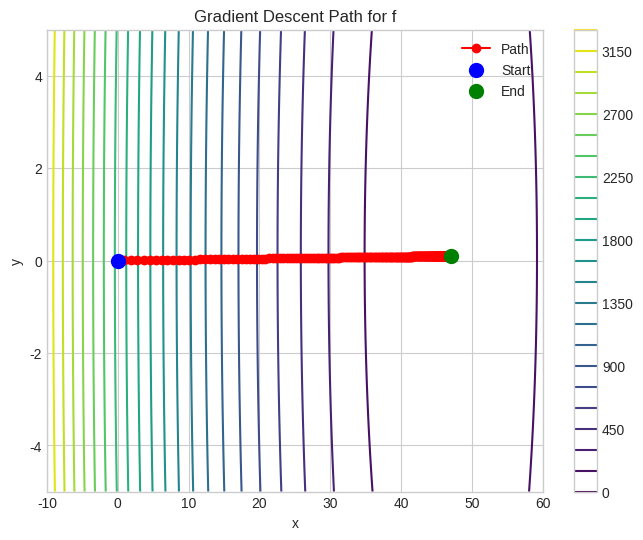
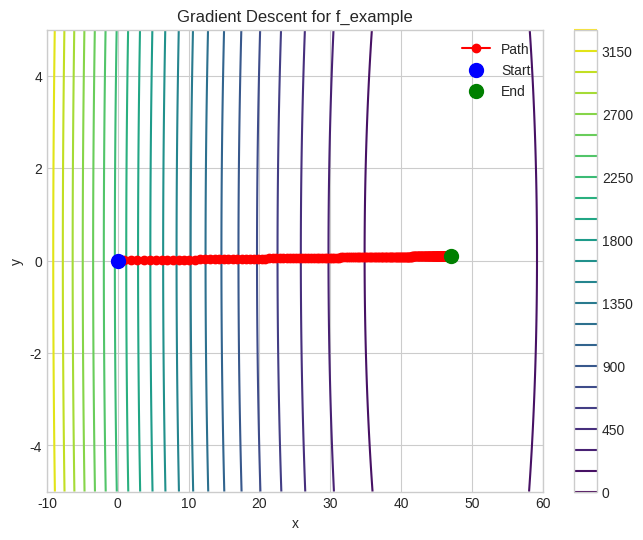
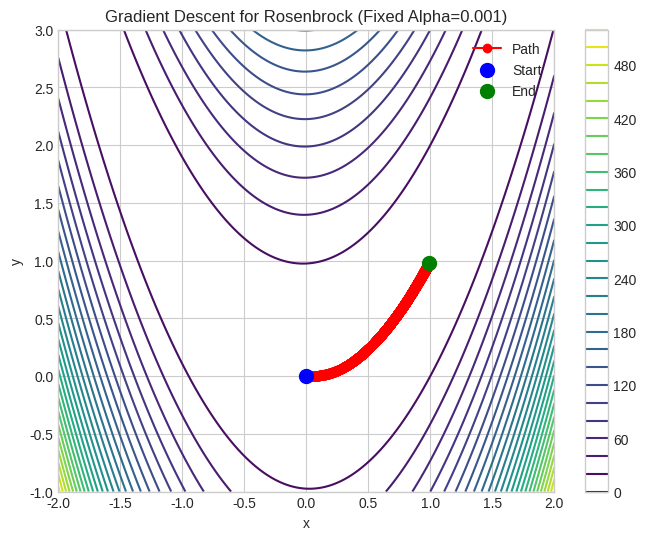
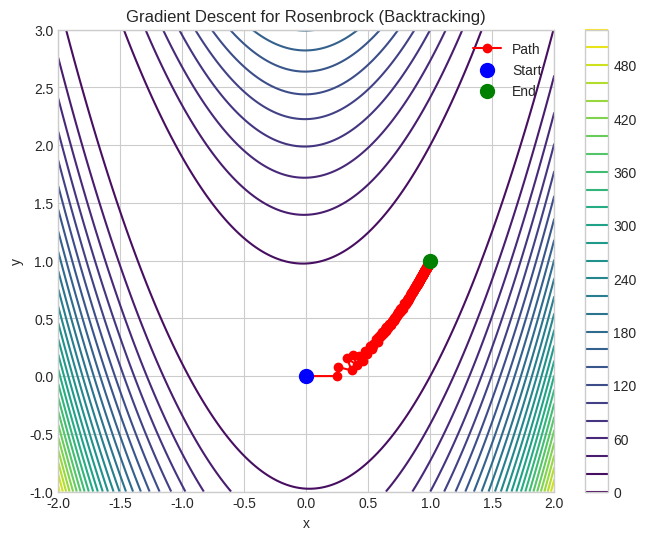

Here is the Python script that generated these plots, in order:
# Atividade 02 - Regressão linear
# Aluno: Raphael Vasconcelos Nunes de Mello
# Pc: Macbook Pro - M4, memória ram: 24 Gb.

import numpy as np
import pandas as pd
import matplotlib.pyplot as plt

plt.style.use('seaborn-v0_8-whitegrid')

def gradient_descent(f, grad_f, x0, alpha_type='fixed', alpha=0.01,
                     max_steps=1000, tolerance=0.0001,
                     c1=1e-4, rho=0.5, max_line_search_iter=20):
    X = np.array(x0, dtype=float)
    f_values = [f(X)]
    path = [X.copy()]
    num_steps = 0

    for step in range(max_steps):
        grad = grad_f(X)
        if np.linalg.norm(grad) < tolerance:
            break

        if alpha_type == 'fixed':
            step_size = alpha
        elif alpha_type == 'backtracking':
            step_size = alpha
            for _ in range(max_line_search_iter):
                new_X_try = X - step_size * grad
                if f(new_X_try) <= f(X) - c1 * step_size * np.dot(grad, grad):
                    break
                step_size *= rho
            if f(X - step_size * grad) > f(X) - c1 * step_size * np.dot(grad, grad):
                 pass
        else:
            raise ValueError("alpha_type must be 'fixed' or 'backtracking'")

        X_new = X - step_size * grad
        
        if np.linalg.norm(X_new - X) < tolerance:
            X = X_new
            path.append(X.copy())
            f_values.append(f(X))
            num_steps += 1
            break
            
        X = X_new
        path.append(X.copy())
        f_values.append(f(X))
        num_steps += 1

    return X, f_values, path, num_steps

def f(X):
    x, y = X
    return (x-47)**2 + (y-0.1)**2 + 2

def gradf(X):
    x, y = X
    return np.array([2*(x-47), 2*(y-0.1)])

def plot_convergence_path(f_func, path_data, title, x_range=[-10, 60], y_range=[-5, 5]):
    path_points_for_plot = np.array(path_data)
    df_path_for_plot = pd.DataFrame(path_points_for_plot, columns=['x', 'y'])

    x_coords = np.linspace(x_range[0], x_range[1], 400)
    y_coords = np.linspace(y_range[0], y_range[1], 400)
    X_mesh, Y_mesh = np.meshgrid(x_coords, y_coords)
    
    Z_mesh = f_func([X_mesh, Y_mesh])


    plt.figure(figsize=(8, 6))
    cp = plt.contour(X_mesh, Y_mesh, Z_mesh, levels=30, cmap='viridis')
    plt.colorbar(cp)
    
    if not df_path_for_plot.empty:
        plt.plot(df_path_for_plot['x'], df_path_for_plot['y'], marker='o', color='red', linestyle='-', label='Path')
        plt.scatter(df_path_for_plot['x'].iloc[0], df_path_for_plot['y'].iloc[0], color='blue', s=100, zorder=5, label='Start')
        plt.scatter(df_path_for_plot['x'].iloc[-1], df_path_for_plot['y'].iloc[-1], color='green', s=100, zorder=5, label='End')
        
    plt.title(title)
    plt.xlabel('x')
    plt.ylabel('y')
    plt.legend()
    plt.show()

x0 = np.array([0, 0])
result = gradient_descent(f, gradf, x0)

path_points_initial = np.array(result[2])
df_path_initial = pd.DataFrame(path_points_initial, columns=['x', 'y'])
print("DataFrame from the first gradient descent path:")
print(df_path_initial.head())

plot_convergence_path(f, result[2], "Gradient Descent Path for f", x_range=[-10, 60], y_range=[-5, 5])

def f_example(X):
    x, y = X
    return (x-47)**2 + (y-0.1)**2 + 2

def grad_f_example(X):
    x, y = X
    return np.array([2*(x-47), 2*(y-0.1)])

result_example = gradient_descent(f_example, grad_f_example, [0, 0], alpha_type='fixed', alpha=0.01)
plot_convergence_path(f_example, result_example[2], "Gradient Descent for f_example", x_range=[-10, 60], y_range=[-5, 5])

def func(X_rosen):
    x_rosen, y_rosen = X_rosen
    return 20*(y_rosen - x_rosen**2)**2 + (1 - x_rosen)**2

def grad(X_rosen):
    value = np.zeros(len(X_rosen))
    xd = np.array(X_rosen, dtype=float)
    h = 10**-6
    
    fx = func(X_rosen)

    for j in range(len(X_rosen)):
        original_val_j = X_rosen[j]
        xd[j] = original_val_j + h
        value[j] = (func(xd) - fx)/h
        xd[j] = original_val_j
    return value

result_rosen_fixed = gradient_descent(func, grad, [0,0], alpha_type='fixed', alpha=0.001, max_steps=10000, tolerance=1e-5)
plot_convergence_path(func, result_rosen_fixed[2], "Gradient Descent for Rosenbrock (Fixed Alpha=0.001)", x_range = [-2,2], y_range = [-1,3])

result_rosen_backtracking = gradient_descent(func, grad, [0,0], alpha_type='backtracking', alpha=1.0, max_steps=10000, tolerance=1e-5)
plot_convergence_path(func, result_rosen_backtracking[2], "Gradient Descent for Rosenbrock (Backtracking)", x_range = [-2,2], y_range = [-1,3])
